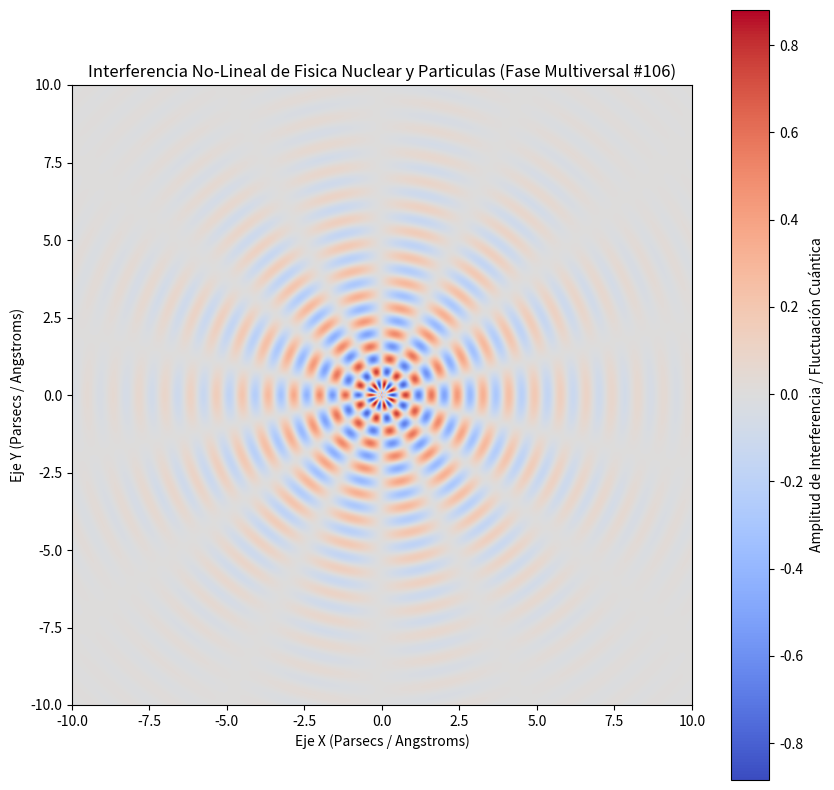

This chart was generated by the following Python code:
%matplotlib inline
# Simulación Multiversal: Fisica Nuclear y Particulas - Variante 106
import numpy as np
import matplotlib.pyplot as plt

# Parámetros Físicos No-Lineales
omega_1 = 7.539
omega_2 = 6.933
lambda_decay = 0.343
phase_shift = 2.051

x = np.linspace(-10, 10, 800)
y = np.linspace(-10, 10, 800)
X, Y = np.meshgrid(x, y)

# Dinámica de Fluidos / Campos Tensor-Escalares (Fase Multiversal)
R = np.sqrt(X**2 + Y**2) + 1e-5
Z = (np.sin(omega_1 * R + phase_shift) * np.cos(omega_2 * np.arctan2(Y, X))) * np.exp(-lambda_decay * R)

plt.figure(figsize=(10, 10))
plt.imshow(Z, cmap='coolwarm', extent=[-10, 10, -10, 10], origin='lower')
plt.colorbar(label='Amplitud de Interferencia / Fluctuación Cuántica')
plt.title(r'Interferencia No-Lineal de Fisica Nuclear y Particulas (Fase Multiversal #106)')
plt.xlabel('Eje X (Parsecs / Angstroms)')
plt.ylabel('Eje Y (Parsecs / Angstroms)')
plt.show()
